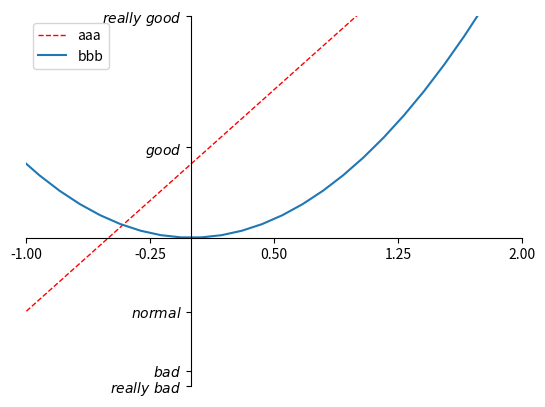

Here is the Python script that generated this plot:

import matplotlib.pyplot as plt
import numpy as np

'''改变坐标轴的位置'''
x = np.linspace(-3,3,50)
y1 = 2*x + 1
y2 = x**2


plt.figure(num=1)#默认第二张图片
plt.xlim((-1,2))
plt.ylim((-2,3))

new_ticks = np.linspace(-1,2,5)
print(new_ticks)

'''对x的刻度重新进行排布使用new_ticks'''
plt.xticks(new_ticks)
'''对y轴 刻度与标签改为相应位置的标识，并且转化为优美的文字，\表示转字符，同时也能转数学符号如alpha，
$表示转化为数学形式的字体，r为正则表达的一种形式，显示中文在最后加上fontproperties="FangSong,就可以显示仿宋字体"'''
plt.yticks([-2,-1.8,-1,1.22,3],[r'$really\ bad$',r'$bad$',r'$normal$',r'$good$',r'$really\ good$'])

#gca = get current axis

ax = plt.gca()
'''ax.spines表示为设置脊梁，即四个边框'''
ax.spines["right"].set_color('none')
ax.spines["top"].set_color('none')
'''设置底侧的边框为x轴，左边的边框为y轴'''
ax.xaxis.set_ticks_position("bottom")
ax.yaxis.set_ticks_position("left")
'''固定x：把x轴设置在y轴为-1的位置上'''
ax.spines['bottom'].set_position(('data',0))#outward, axes#百分之多少的位置
'''固定y：把y轴设置在x轴为-1的位置上'''
ax.spines['left'].set_position(("data",0))


'''本次课改变的东西'''
l1, = plt.plot(x,y1,color="red",linewidth=1.0,linestyle='--',label='down')
l2, = plt.plot(x,y2,label="up")
'''图例显示,loc显示的位置,labels为名字,handles为l1与l2的线形显示出来，l1后面必须加，'''
plt.legend(handles=[l1,l2],labels=['aaa','bbb'],loc='best')

plt.show()